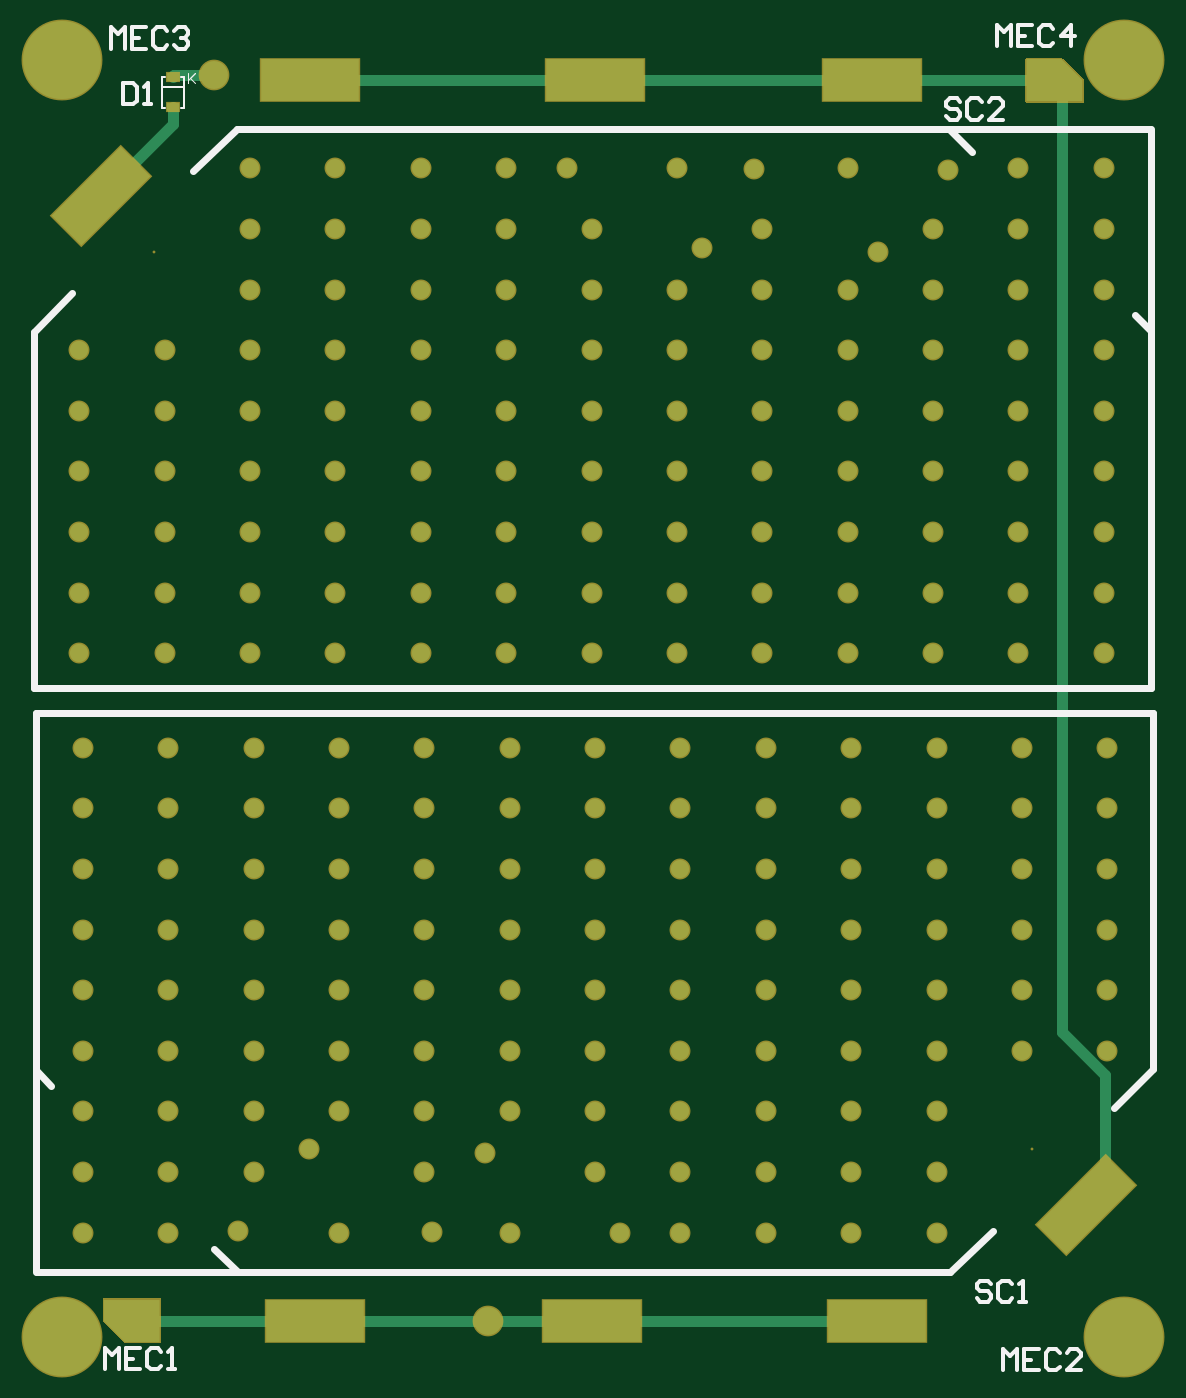
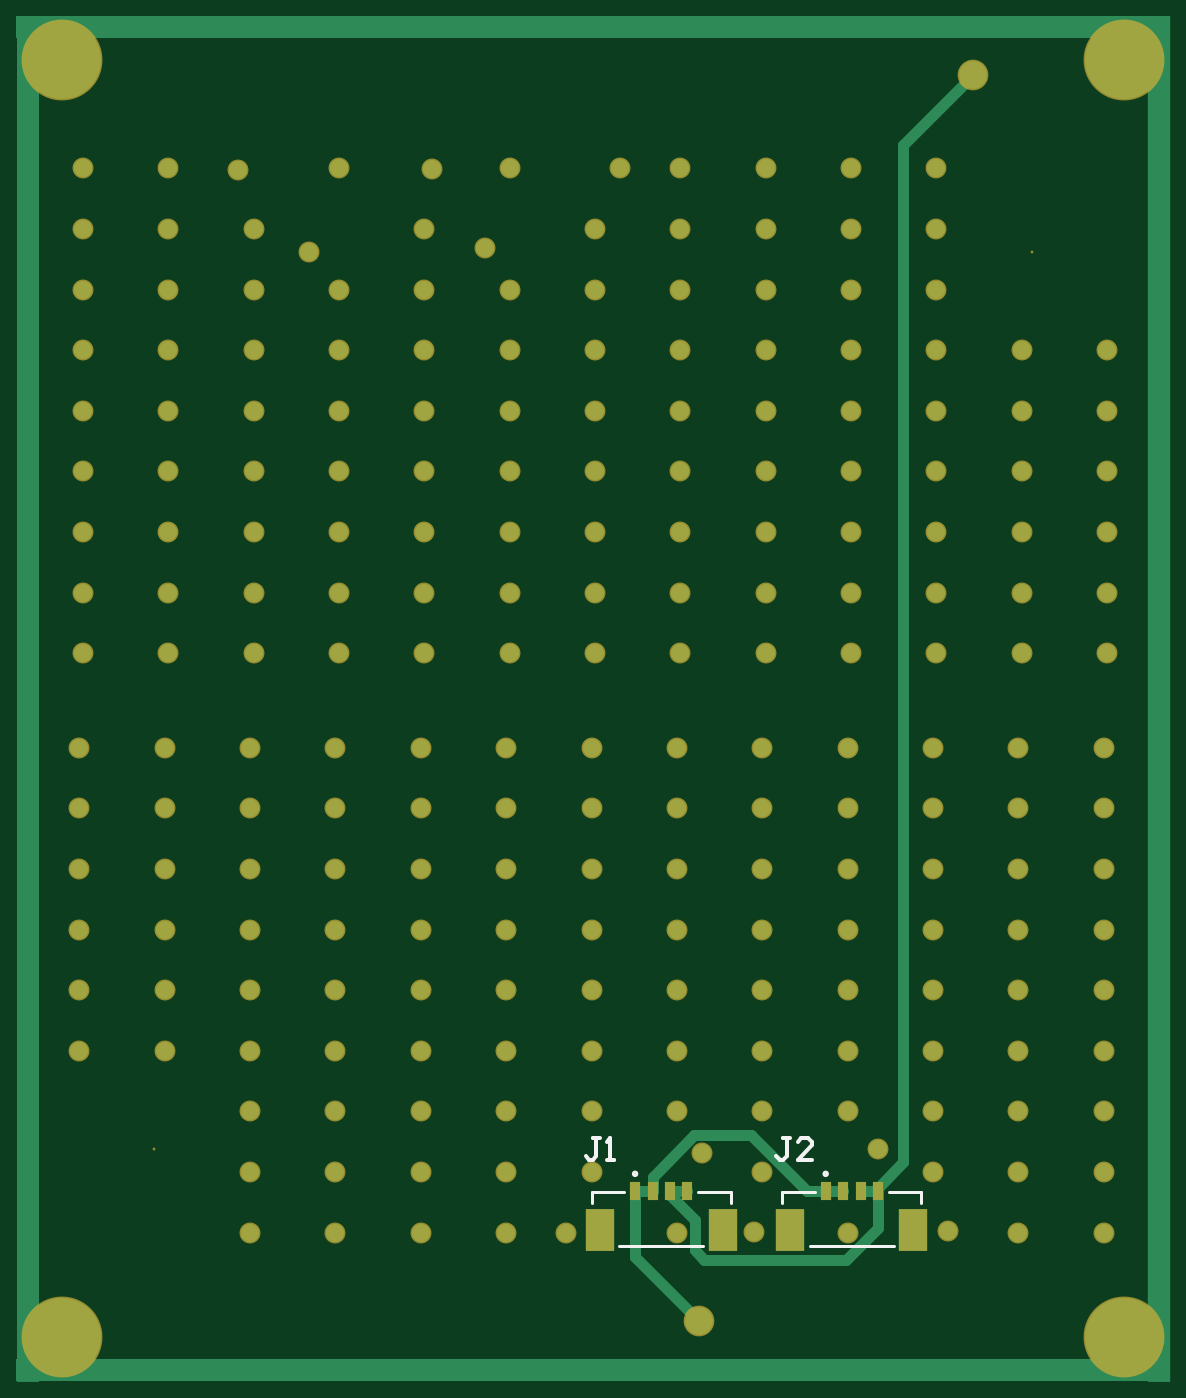
Circuit board: 10 layer files. Board 81.1 x 96.3 mm.
- drill: PCB1-RoundHoles.TXT (2247 bytes)
- bottom_copper: PCB1.GBL (5843 bytes)
- bottom_silk: PCB1.GBO (1118 bytes)
- paste: PCB1.GBP (543 bytes)
- bottom_mask: PCB1.GBS (5017 bytes)
- outline: PCB1.GM1 (272 bytes)
- top_copper: PCB1.GTL (6459 bytes)
- top_silk: PCB1.GTO (4149 bytes)
- paste: PCB1.GTP (1090 bytes)
- top_mask: PCB1.GTS (7489 bytes)

=== drill: PCB1-RoundHoles.TXT ===
M48
;Layer_Color=9474304
;FILE_FORMAT=4:4
METRIC,LZ
;TYPE=PLATED
T01F00S00C0.8000
T02F00S00C1.0000
T03F00S00C3.2000
;TYPE=NON_PLATED
%
T01
X0085275Y0065275
Y0069625
Y0073975
Y0078325
X00914
Y0073975
Y0069625
Y0065275
X0097525
Y0069625
Y0073975
Y0078325
X010365
X0109775
X007915
Y0073975
Y0069625
Y0065275
X0074825Y0065275
X0073025Y0069625
Y0073975
Y0078325
X00669
Y0073975
X00651Y0070975
X0060775Y0069625
Y0073975
Y0078325
X005465
Y0073975
X0052475Y00713
X0048525Y0069625
Y0073975
Y0078325
X00424
Y0073975
Y0069625
Y0065275
X0047425Y00654
X005465Y0065275
X006135Y00653
X00669Y0065275
X0036275
Y0069625
Y0073975
Y0078325
Y0082675
Y0087025
Y0091375
Y0095725
Y0100075
X0036025Y010685
Y01112
Y011555
X004215
Y01112
Y010685
X0048275
Y01112
Y011555
X00544
Y01112
Y010685
X0060525
Y01112
Y011555
X006665
Y01112
Y010685
X0072775
Y01112
Y011555
X00789
Y01112
Y010685
X007915Y0100075
Y0095725
Y0091375
Y0087025
Y0082675
X0073025
Y0087025
Y0091375
Y0095725
Y0100075
X00669
Y0095725
Y0091375
Y0087025
Y0082675
X0060775
Y0087025
Y0091375
Y0095725
Y0100075
X005465
Y0095725
Y0091375
Y0087025
Y0082675
X0048525
Y0087025
Y0091375
Y0095725
Y0100075
X00424
Y0095725
Y0091375
Y0087025
Y0082675
X0085275
Y0087025
Y0091375
Y0095725
Y0100075
X00914
Y0095725
Y0091375
Y0087025
Y0082675
X0097525
Y0087025
Y0091375
Y0095725
Y0100075
X010365
Y0095725
Y0091375
Y0087025
Y0082675
X0109775
Y0087025
Y0091375
Y0095725
Y0100075
X0109525Y010685
Y01112
Y011555
X01034
Y01112
Y010685
X0097275
Y01112
Y011555
X009115
Y01112
Y010685
X0085025
Y01112
Y011555
Y01199
Y012425
Y01286
Y013295
Y01373
X008445Y0141625
X009115Y014165
X0098375Y0141525
X01034Y014165
Y01373
Y013295
Y01286
Y012425
Y01199
X0109525
Y012425
Y01286
Y013295
Y01373
Y014165
X0097275Y01373
Y013295
Y01286
Y012425
Y01199
X009115
Y012425
Y01286
Y013295
X0093325Y0135625
X00807Y013595
X00789Y013295
Y01286
Y012425
Y01199
X0072775
Y012425
Y01286
Y013295
Y01373
X006665
Y014165
X0070975Y014165
X00789Y014165
X0060525
Y01373
Y013295
Y01286
Y012425
Y01199
X00544
Y012425
Y01286
Y013295
Y01373
Y014165
X0048275
Y01373
Y013295
Y01286
Y012425
Y01199
X004215
Y012425
Y01286
X006665
Y013295
Y012425
Y01199
X0036025
Y012425
Y01286
T02
X0065325Y0058925
X0045675Y0148325
T03
X0110996Y00577984
X0034796
X0110996Y01493984
X0034796
M30

=== bottom_copper: PCB1.GBL (5843 bytes, source omitted) ===
=== bottom_silk: PCB1.GBO ===
G04*
G04 #@! TF.GenerationSoftware,Altium Limited,Altium Designer,24.10.1 (45)*
G04*
G04 Layer_Color=32896*
%FSLAX44Y44*%
%MOMM*%
G71*
G04*
G04 #@! TF.SameCoordinates,E948D51E-633D-4835-AA76-4EE43E599495*
G04*
G04*
G04 #@! TF.FilePolarity,Positive*
G04*
G01*
G75*
%ADD13C,0.2540*%
%ADD38C,0.2500*%
%ADD39C,0.2000*%
D13*
X724411Y720477D02*
X729490D01*
X726951D01*
Y707781D01*
X729490Y705242D01*
X732029D01*
X734568Y707781D01*
X719333Y705242D02*
X714255D01*
X716794D01*
Y720477D01*
X719333Y717938D01*
X587505Y720477D02*
X592584D01*
X590045D01*
Y707781D01*
X592584Y705242D01*
X595123D01*
X597662Y707781D01*
X572270Y705242D02*
X582427D01*
X572270Y715399D01*
Y717938D01*
X574809Y720477D01*
X579888D01*
X582427Y717938D01*
D38*
X700250Y695000D02*
G03*
X700250Y695000I-1250J0D01*
G01*
X563500D02*
G03*
X563500Y695000I-1250J0D01*
G01*
D39*
X630500Y673750D02*
Y682000D01*
X706750D02*
X730000D01*
X630500D02*
X653750D01*
X730000Y673750D02*
Y682000D01*
X650250Y643000D02*
X710250D01*
X493750Y673750D02*
Y682000D01*
X570000D02*
X593250D01*
X493750D02*
X517000D01*
X593250Y673750D02*
Y682000D01*
X513500Y643000D02*
X573500D01*
M02*

=== paste: PCB1.GBP ===
G04*
G04 #@! TF.GenerationSoftware,Altium Limited,Altium Designer,24.10.1 (45)*
G04*
G04 Layer_Color=128*
%FSLAX44Y44*%
%MOMM*%
G71*
G04*
G04 #@! TF.SameCoordinates,E948D51E-633D-4835-AA76-4EE43E599495*
G04*
G04*
G04 #@! TF.FilePolarity,Positive*
G04*
G01*
G75*
%ADD32R,0.8000X1.3000*%
%ADD33R,2.1000X3.0000*%
D32*
X686500Y682500D02*
D03*
X699000D02*
D03*
X562250D02*
D03*
X549750D02*
D03*
X661500D02*
D03*
X674000D02*
D03*
X524750D02*
D03*
X537250D02*
D03*
D33*
X724500Y655000D02*
D03*
X636000D02*
D03*
X587750D02*
D03*
X499250D02*
D03*
M02*

=== bottom_mask: PCB1.GBS ===
G04*
G04 #@! TF.GenerationSoftware,Altium Limited,Altium Designer,24.10.1 (45)*
G04*
G04 Layer_Color=16711935*
%FSLAX44Y44*%
%MOMM*%
G71*
G04*
G04 #@! TF.SameCoordinates,E948D51E-633D-4835-AA76-4EE43E599495*
G04*
G04*
G04 #@! TF.FilePolarity,Negative*
G04*
G01*
G75*
%ADD22C,0.2032*%
%ADD23C,5.8032*%
%ADD24C,1.5032*%
%ADD25C,2.2032*%
%ADD32R,0.8000X1.3000*%
%ADD33R,2.1000X3.0000*%
D22*
X1044000Y712500D02*
D03*
X414000Y1356750D02*
D03*
D23*
X347960Y577984D02*
D03*
X1109960D02*
D03*
X347960Y1493984D02*
D03*
X1109960D02*
D03*
D24*
X975250Y696250D02*
D03*
Y652750D02*
D03*
X914000Y696250D02*
D03*
X852750D02*
D03*
X791500D02*
D03*
X914000Y652750D02*
D03*
X852750D02*
D03*
X791500D02*
D03*
X424000Y696250D02*
D03*
X485250D02*
D03*
X524750Y713000D02*
D03*
X651000Y709750D02*
D03*
X474250Y654000D02*
D03*
X546500Y652750D02*
D03*
X748250Y652750D02*
D03*
X669000Y652750D02*
D03*
X613500Y653000D02*
D03*
X424000Y652750D02*
D03*
X362750D02*
D03*
Y696250D02*
D03*
X730250D02*
D03*
X607750D02*
D03*
X362750Y783250D02*
D03*
X424000D02*
D03*
X485250D02*
D03*
X424000Y739750D02*
D03*
X485250D02*
D03*
X546500D02*
D03*
X975250D02*
D03*
X914000D02*
D03*
X852750D02*
D03*
X791500D02*
D03*
X730250D02*
D03*
X669000D02*
D03*
X607750D02*
D03*
X362750D02*
D03*
X1097750Y826750D02*
D03*
X1036500D02*
D03*
X975250D02*
D03*
X914000D02*
D03*
X852750D02*
D03*
X791500D02*
D03*
X730250D02*
D03*
X669000D02*
D03*
X546500Y783250D02*
D03*
X1036500D02*
D03*
X975250D02*
D03*
X914000D02*
D03*
X852750D02*
D03*
X791500D02*
D03*
X730250D02*
D03*
X669000D02*
D03*
X607750D02*
D03*
X1097750Y1000750D02*
D03*
X1036500D02*
D03*
X975250D02*
D03*
X914000D02*
D03*
X852750D02*
D03*
X791500D02*
D03*
X730250D02*
D03*
X669000D02*
D03*
X1097750Y957250D02*
D03*
X1036500D02*
D03*
X975250D02*
D03*
X914000D02*
D03*
X852750D02*
D03*
X791500D02*
D03*
X730250D02*
D03*
X669000D02*
D03*
X1097750Y913750D02*
D03*
X1036500D02*
D03*
X975250D02*
D03*
X914000D02*
D03*
X852750D02*
D03*
X791500D02*
D03*
X730250D02*
D03*
X669000D02*
D03*
X1097750Y870250D02*
D03*
X1036500D02*
D03*
X975250D02*
D03*
X914000D02*
D03*
X852750D02*
D03*
X791500D02*
D03*
X730250D02*
D03*
X669000D02*
D03*
X362750Y1000750D02*
D03*
X424000D02*
D03*
X485250D02*
D03*
X546500D02*
D03*
X607750D02*
D03*
X362750Y957250D02*
D03*
X424000D02*
D03*
X485250D02*
D03*
X546500D02*
D03*
X607750D02*
D03*
X362750Y913750D02*
D03*
X424000D02*
D03*
X485250D02*
D03*
X546500D02*
D03*
X607750D02*
D03*
X362750Y870250D02*
D03*
X424000D02*
D03*
X485250D02*
D03*
X546500D02*
D03*
X607750D02*
D03*
X362750Y826750D02*
D03*
X424000D02*
D03*
X485250D02*
D03*
X546500D02*
D03*
X607750D02*
D03*
X1097750Y783250D02*
D03*
X482750Y1373000D02*
D03*
Y1416500D02*
D03*
X544000Y1373000D02*
D03*
X605250D02*
D03*
X666500D02*
D03*
X544000Y1416500D02*
D03*
X605250D02*
D03*
X666500D02*
D03*
X1034000Y1373000D02*
D03*
X972750D02*
D03*
X933250Y1356250D02*
D03*
X807000Y1359500D02*
D03*
X983750Y1415250D02*
D03*
X911500Y1416500D02*
D03*
X709750Y1416500D02*
D03*
X789000Y1416500D02*
D03*
X844500Y1416250D02*
D03*
X1034000Y1416500D02*
D03*
X1095250D02*
D03*
Y1373000D02*
D03*
X727750D02*
D03*
X850250D02*
D03*
X1095250Y1286000D02*
D03*
X1034000D02*
D03*
X972750D02*
D03*
X1034000Y1329500D02*
D03*
X972750D02*
D03*
X911500D02*
D03*
X482750D02*
D03*
X544000D02*
D03*
X605250D02*
D03*
X666500D02*
D03*
X727750D02*
D03*
X789000D02*
D03*
X850250D02*
D03*
X1095250D02*
D03*
X360250Y1242500D02*
D03*
X421500D02*
D03*
X482750D02*
D03*
X544000D02*
D03*
X605250D02*
D03*
X666500D02*
D03*
X727750D02*
D03*
X789000D02*
D03*
X911500Y1286000D02*
D03*
X421500D02*
D03*
X482750D02*
D03*
X544000D02*
D03*
X605250D02*
D03*
X666500D02*
D03*
X727750D02*
D03*
X789000D02*
D03*
X850250D02*
D03*
X360250Y1068500D02*
D03*
X421500D02*
D03*
X482750D02*
D03*
X544000D02*
D03*
X605250D02*
D03*
X666500D02*
D03*
X727750D02*
D03*
X789000D02*
D03*
X360250Y1112000D02*
D03*
X421500D02*
D03*
X482750D02*
D03*
X544000D02*
D03*
X605250D02*
D03*
X666500D02*
D03*
X727750D02*
D03*
X789000D02*
D03*
X360250Y1155500D02*
D03*
X421500D02*
D03*
X482750D02*
D03*
X544000D02*
D03*
X605250D02*
D03*
X666500D02*
D03*
X727750D02*
D03*
X789000D02*
D03*
X360250Y1199000D02*
D03*
X421500D02*
D03*
X482750D02*
D03*
X544000D02*
D03*
X605250D02*
D03*
X666500D02*
D03*
X727750D02*
D03*
X789000D02*
D03*
X1095250Y1068500D02*
D03*
X1034000D02*
D03*
X972750D02*
D03*
X911500D02*
D03*
X850250D02*
D03*
X1095250Y1112000D02*
D03*
X1034000D02*
D03*
X972750D02*
D03*
X911500D02*
D03*
X850250D02*
D03*
X1095250Y1155500D02*
D03*
X1034000D02*
D03*
X972750D02*
D03*
X911500D02*
D03*
X850250D02*
D03*
X1095250Y1199000D02*
D03*
X1034000D02*
D03*
X972750D02*
D03*
X911500D02*
D03*
X850250D02*
D03*
X1095250Y1242500D02*
D03*
X1034000D02*
D03*
X972750D02*
D03*
X911500D02*
D03*
X850250D02*
D03*
X360250Y1286000D02*
D03*
D25*
X456750Y1483250D02*
D03*
X653250Y589250D02*
D03*
D32*
X686500Y682500D02*
D03*
X699000D02*
D03*
X562250D02*
D03*
X549750D02*
D03*
X661500D02*
D03*
X674000D02*
D03*
X524750D02*
D03*
X537250D02*
D03*
D33*
X724500Y655000D02*
D03*
X636000D02*
D03*
X587750D02*
D03*
X499250D02*
D03*
M02*

=== outline: PCB1.GM1 ===
G04*
G04 #@! TF.GenerationSoftware,Altium Limited,Altium Designer,24.10.1 (45)*
G04*
G04 Layer_Color=16711935*
%FSLAX44Y44*%
%MOMM*%
G71*
G04*
G04 #@! TF.SameCoordinates,E948D51E-633D-4835-AA76-4EE43E599495*
G04*
G04*
G04 #@! TF.FilePolarity,Positive*
G04*
G01*
G75*
M02*

=== top_copper: PCB1.GTL (6459 bytes, source omitted) ===
=== top_silk: PCB1.GTO ===
G04*
G04 #@! TF.GenerationSoftware,Altium Limited,Altium Designer,24.10.1 (45)*
G04*
G04 Layer_Color=65535*
%FSLAX44Y44*%
%MOMM*%
G71*
G04*
G04 #@! TF.SameCoordinates,E948D51E-633D-4835-AA76-4EE43E599495*
G04*
G04*
G04 #@! TF.FilePolarity,Positive*
G04*
G01*
G75*
%ADD10C,0.5000*%
%ADD11C,0.1500*%
%ADD12C,0.1000*%
%ADD13C,0.2540*%
D10*
X328936Y769396D02*
Y1025936D01*
X329000Y1026000D02*
X1130500D01*
X473936Y624361D02*
X984861D01*
X328936Y624396D02*
Y769396D01*
X329500Y624396D02*
X473936D01*
X328936Y769396D02*
X340041Y758291D01*
X457166Y641166D02*
X473936Y624396D01*
X984861Y624361D02*
X1015894Y654342D01*
X1102875Y742375D02*
X1130500Y770000D01*
Y1026000D01*
X1129064Y1043314D02*
Y1299854D01*
X327500Y1043250D02*
X1129000D01*
X473139Y1444889D02*
X984064D01*
X1129064Y1299854D02*
Y1444854D01*
X984064D02*
X1128500D01*
X1117959Y1310959D02*
X1129064Y1299854D01*
X984064Y1444854D02*
X1000834Y1428084D01*
X442106Y1414908D02*
X473139Y1444889D01*
X327500Y1299250D02*
X355125Y1326875D01*
X327500Y1043250D02*
Y1299250D01*
D11*
X419500Y1459750D02*
X421786D01*
X419500D02*
Y1482250D01*
X435500Y1459750D02*
Y1482250D01*
X433214Y1459750D02*
X435500D01*
X419500Y1474884D02*
X435500D01*
X419598Y1482250D02*
X421884D01*
X432964D02*
X435250D01*
D12*
X438500Y1484748D02*
Y1477750D01*
Y1480083D01*
X443165Y1484748D01*
X439666Y1481249D01*
X443165Y1477750D01*
D13*
X1018529Y1503982D02*
Y1519217D01*
X1023607Y1514139D01*
X1028685Y1519217D01*
Y1503982D01*
X1043921Y1519217D02*
X1033764D01*
Y1503982D01*
X1043921D01*
X1033764Y1511600D02*
X1038842D01*
X1059156Y1516678D02*
X1056616Y1519217D01*
X1051538D01*
X1048999Y1516678D01*
Y1506521D01*
X1051538Y1503982D01*
X1056616D01*
X1059156Y1506521D01*
X1071851Y1503982D02*
Y1519217D01*
X1064234Y1511600D01*
X1074391D01*
X382648Y1502357D02*
Y1517592D01*
X387726Y1512514D01*
X392805Y1517592D01*
Y1502357D01*
X408040Y1517592D02*
X397883D01*
Y1502357D01*
X408040D01*
X397883Y1509975D02*
X402961D01*
X423275Y1515053D02*
X420736Y1517592D01*
X415657D01*
X413118Y1515053D01*
Y1504897D01*
X415657Y1502357D01*
X420736D01*
X423275Y1504897D01*
X428353Y1515053D02*
X430892Y1517592D01*
X435971D01*
X438510Y1515053D01*
Y1512514D01*
X435971Y1509975D01*
X433432D01*
X435971D01*
X438510Y1507436D01*
Y1504897D01*
X435971Y1502357D01*
X430892D01*
X428353Y1504897D01*
X1023029Y553982D02*
Y569217D01*
X1028107Y564139D01*
X1033185Y569217D01*
Y553982D01*
X1048420Y569217D02*
X1038264D01*
Y553982D01*
X1048420D01*
X1038264Y561600D02*
X1043342D01*
X1063656Y566678D02*
X1061116Y569217D01*
X1056038D01*
X1053499Y566678D01*
Y556521D01*
X1056038Y553982D01*
X1061116D01*
X1063656Y556521D01*
X1078891Y553982D02*
X1068734D01*
X1078891Y564139D01*
Y566678D01*
X1076351Y569217D01*
X1071273D01*
X1068734Y566678D01*
X378318Y554732D02*
Y569967D01*
X383396Y564889D01*
X388475Y569967D01*
Y554732D01*
X403710Y569967D02*
X393553D01*
Y554732D01*
X403710D01*
X393553Y562350D02*
X398631D01*
X418945Y567428D02*
X416405Y569967D01*
X411327D01*
X408788Y567428D01*
Y557271D01*
X411327Y554732D01*
X416405D01*
X418945Y557271D01*
X424023Y554732D02*
X429101D01*
X426562D01*
Y569967D01*
X424023Y567428D01*
X992343Y1464078D02*
X989804Y1466617D01*
X984726D01*
X982187Y1464078D01*
Y1461539D01*
X984726Y1459000D01*
X989804D01*
X992343Y1456461D01*
Y1453922D01*
X989804Y1451382D01*
X984726D01*
X982187Y1453922D01*
X1007578Y1464078D02*
X1005039Y1466617D01*
X999961D01*
X997422Y1464078D01*
Y1453922D01*
X999961Y1451382D01*
X1005039D01*
X1007578Y1453922D01*
X1022813Y1451382D02*
X1012657D01*
X1022813Y1461539D01*
Y1464078D01*
X1020274Y1466617D01*
X1015196D01*
X1012657Y1464078D01*
X1014382Y615828D02*
X1011843Y618368D01*
X1006765D01*
X1004226Y615828D01*
Y613289D01*
X1006765Y610750D01*
X1011843D01*
X1014382Y608211D01*
Y605672D01*
X1011843Y603133D01*
X1006765D01*
X1004226Y605672D01*
X1029617Y615828D02*
X1027078Y618368D01*
X1022000D01*
X1019461Y615828D01*
Y605672D01*
X1022000Y603133D01*
X1027078D01*
X1029617Y605672D01*
X1034696Y603133D02*
X1039774D01*
X1037235D01*
Y618368D01*
X1034696Y615828D01*
X391343Y1477617D02*
Y1462383D01*
X398961D01*
X401500Y1464922D01*
Y1475078D01*
X398961Y1477617D01*
X391343D01*
X406578Y1462383D02*
X411657D01*
X409118D01*
Y1477617D01*
X406578Y1475078D01*
M02*

=== paste: PCB1.GTP ===
G04*
G04 #@! TF.GenerationSoftware,Altium Limited,Altium Designer,24.10.1 (45)*
G04*
G04 Layer_Color=8421504*
%FSLAX44Y44*%
%MOMM*%
G71*
G04*
G04 #@! TF.SameCoordinates,E948D51E-633D-4835-AA76-4EE43E599495*
G04*
G04*
G04 #@! TF.FilePolarity,Positive*
G04*
G01*
G75*
%ADD14R,7.0000X3.0000*%
G04:AMPARAMS|DCode=15|XSize=7mm|YSize=3mm|CornerRadius=0mm|HoleSize=0mm|Usage=FLASHONLY|Rotation=225.000|XOffset=0mm|YOffset=0mm|HoleType=Round|Shape=Rectangle|*
%AMROTATEDRECTD15*
4,1,4,1.4142,3.5355,3.5355,1.4142,-1.4142,-3.5355,-3.5355,-1.4142,1.4142,3.5355,0.0*
%
%ADD15ROTATEDRECTD15*%

%ADD16R,0.8900X0.6300*%
%ADD17R,0.9000X0.6300*%
G36*
X418000Y574750D02*
X393000D01*
X378000Y589750D01*
Y604750D01*
X418000D01*
Y574750D01*
D02*
G37*
G36*
X1080000Y1479500D02*
Y1464500D01*
X1040000D01*
Y1494500D01*
X1065000D01*
X1080000Y1479500D01*
D02*
G37*
D14*
X727750Y589750D02*
D03*
X529000Y589750D02*
D03*
X932500D02*
D03*
X730250Y1479500D02*
D03*
X929000Y1479500D02*
D03*
X525500D02*
D03*
D15*
X1082202Y672605D02*
D03*
X375798Y1396645D02*
D03*
D16*
X427500Y1460250D02*
D03*
D17*
Y1482250D02*
D03*
M02*

=== top_mask: PCB1.GTS (7489 bytes, source omitted) ===
